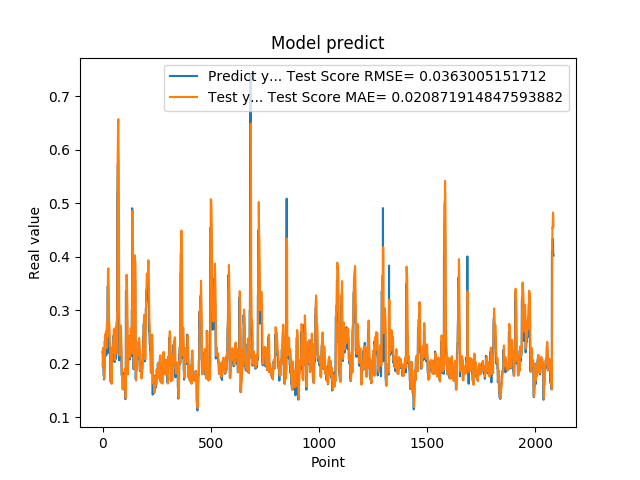

Values plotted in this chart, from the file beside it:
2.223779261112213135e-01, 1.962025353566982933e-01
2.223779261112213135e-01, 2.144843096260608539e-01
2.144328951835632602e-01, 2.295947394407972797e-01
1.937792897224426547e-01, 2.245355785958201567e-01
1.937792897224426547e-01, 2.071371401400888546e-01
1.783622056245803833e-01, 1.955268500085868277e-01
1.783622056245803833e-01, 1.859127894734998732e-01
1.706998199224472046e-01, 1.771868591464191844e-01
1.894924789667129517e-01, 1.724145140206518878e-01
1.894924789667129517e-01, 1.807250721045272623e-01
2.422726899385452271e-01, 1.904254426423269697e-01
2.422726899385452271e-01, 2.251580142368824478e-01
2.336400598287582120e-01, 2.533293933536027165e-01
2.456458657979964932e-01, 2.478222183886614749e-01
2.456458657979964932e-01, 2.507462314687087246e-01
2.297928631305694580e-01, 2.573564556039427131e-01
2.297928631305694580e-01, 2.472713083004755841e-01
2.152034044265747070e-01, 2.384374871351327418e-01
2.607180178165435791e-01, 2.291746549072033734e-01
2.607180178165435791e-01, 2.506629351186194787e-01
2.623189091682434082e-01, 2.753602705473954249e-01
2.623189091682434082e-01, 2.763865690389497587e-01
2.198584228754044134e-01, 2.772734996874401947e-01
3.426670730113983154e-01, 2.505018772173536190e-01
3.426670730113983154e-01, 3.071788386964764417e-01
3.465315699577331543e-01, 3.735275792978640652e-01
3.465315699577331543e-01, 3.760169996675250537e-01
2.930460572242736816e-01, 3.781682505392934823e-01
2.670845985412597656e-01, 3.440244734261825865e-01
2.670845985412597656e-01, 2.974671793146554388e-01
2.535850703716278076e-01, 2.829700624963248923e-01
2.535850703716278076e-01, 2.743515224392125695e-01
2.199364602565765381e-01, 2.668378829713982658e-01
2.274277955293655396e-01, 2.455808495422048543e-01
2.274277955293655396e-01, 2.314944595948906780e-01
1.686184257268905362e-01, 2.356165718547658661e-01
1.686184257268905362e-01, 1.998692138088465076e-01
1.842167228460311890e-01, 1.662639504825225156e-01
1.896838992834091187e-01, 1.762410269572556032e-01
1.896838992834091187e-01, 1.876893740773156460e-01
1.641370058059692383e-01, 1.906532078189003554e-01
1.641370058059692383e-01, 1.754650727361286022e-01
2.130100131034850797e-01, 1.623168966181287032e-01
2.186074256896972934e-01, 1.933298656614783062e-01
2.186074256896972934e-01, 2.220209631688079277e-01
2.188677042722702026e-01, 2.250997294129463422e-01
2.188677042722702026e-01, 2.252662417558111141e-01
2.313981950283050537e-01, 2.254099877837846821e-01
2.149903923273086825e-01, 2.334751754959984438e-01
2.149903923273086825e-01, 2.299433939912177705e-01
2.503419816493988037e-01, 2.207886499423113713e-01
2.503419816493988037e-01, 2.437381992571786837e-01
2.535111904144287109e-01, 2.629642664790328155e-01
2.445873767137527466e-01, 2.649960596004799496e-01
2.445873767137527466e-01, 2.610511339881077530e-01
2.031902372837066650e-01, 2.560926916690522415e-01
2.031902372837066650e-01, 2.301414206685244990e-01
2.327843457460403442e-01, 2.067309142062300487e-01
2.531769871711730957e-01, 2.259705469097019470e-01
2.531769871711730957e-01, 2.551543608671338892e-01
2.558321058750153143e-01, 2.663504181174798369e-01
... 2,024 more rows
